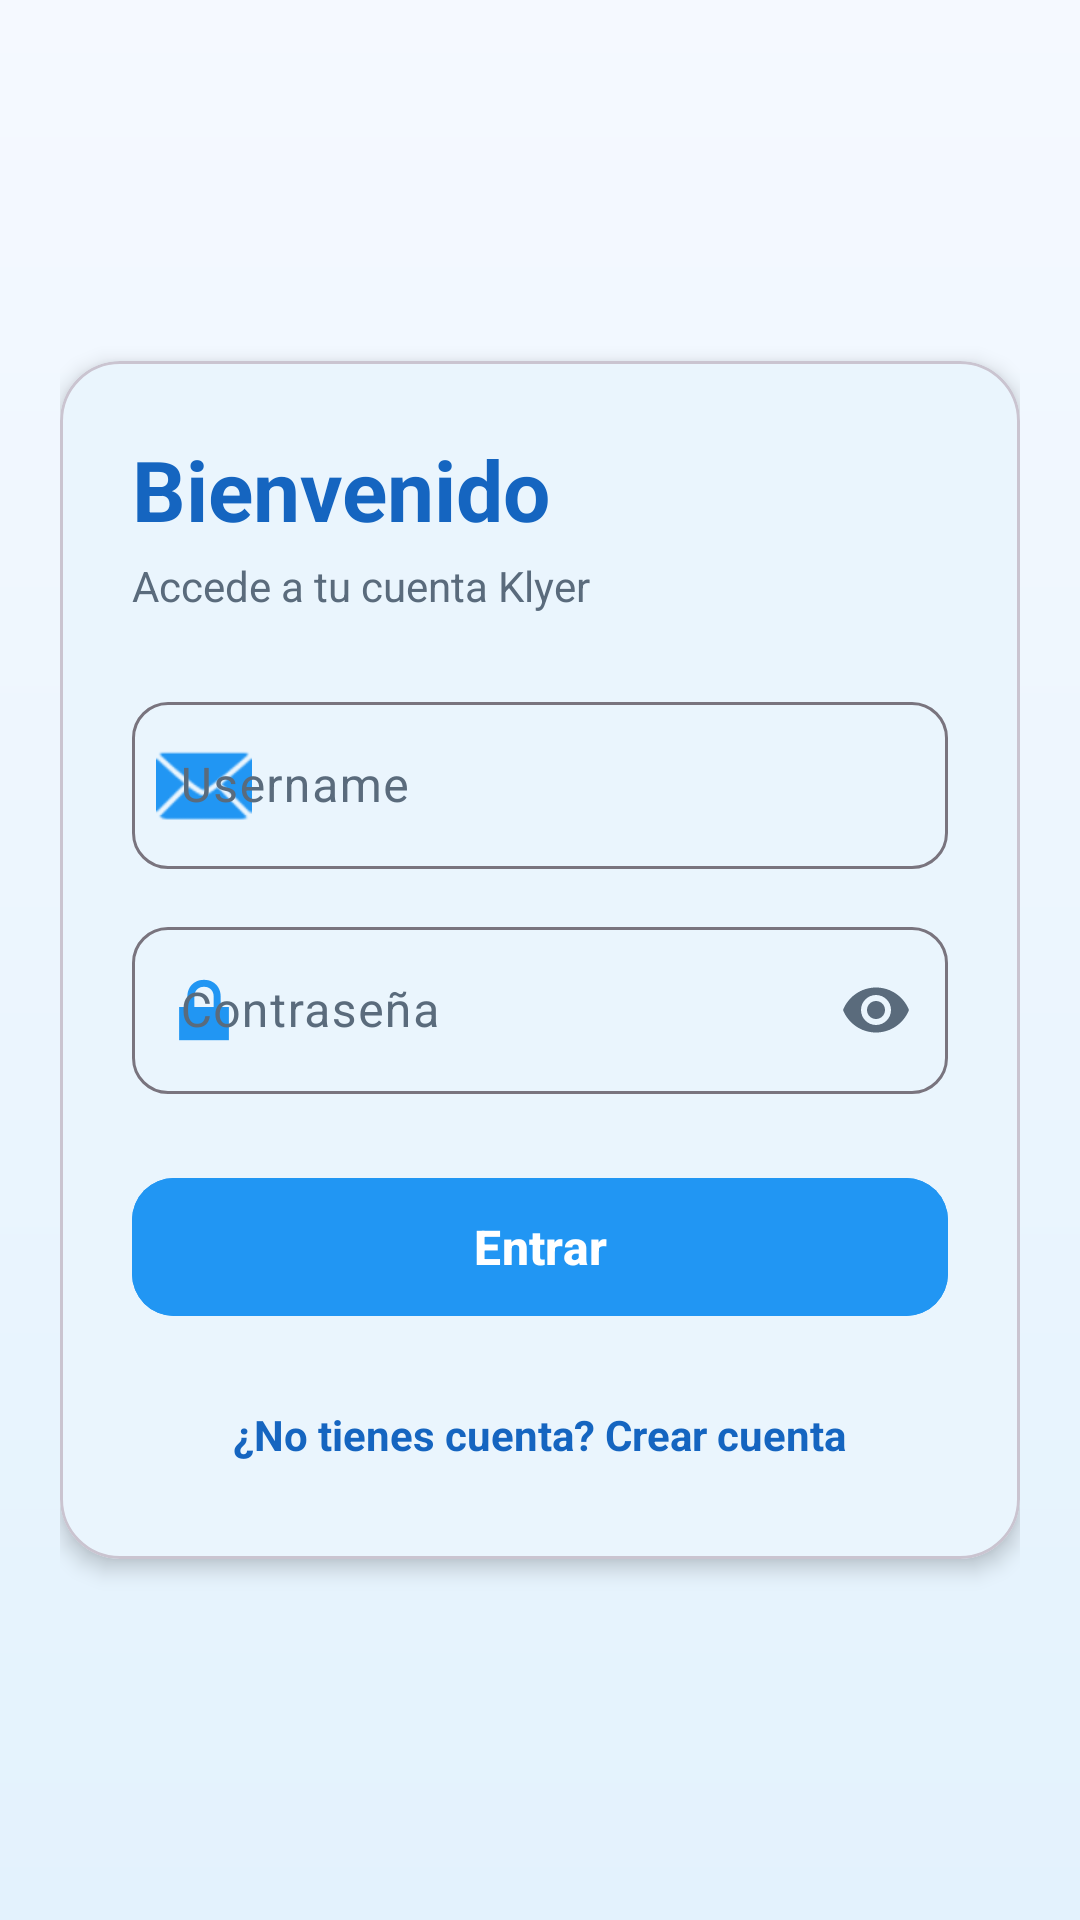

This screen was rendered from an Android layout file. Write that file and the resources it references.
<!-- AndroidManifest.xml: application theme Theme.Klyer -->
<!-- res/layout/activity_login.xml -->
<?xml version="1.0" encoding="utf-8"?>
<androidx.constraintlayout.widget.ConstraintLayout xmlns:android="http://schemas.android.com/apk/res/android"
    xmlns:app="http://schemas.android.com/apk/res-auto"
    android:id="@+id/main"
    android:layout_width="match_parent"
    android:layout_height="match_parent"
    android:background="@drawable/bg_gradient_soft"
    android:padding="20dp">

    <com.google.android.material.card.MaterialCardView
        android:id="@+id/cardForm"
        android:layout_width="0dp"
        android:layout_height="wrap_content"
        app:cardBackgroundColor="@color/surface_card"
        app:cardCornerRadius="20dp"
        app:cardElevation="4dp"
        app:layout_constraintBottom_toBottomOf="parent"
        app:layout_constraintEnd_toEndOf="parent"
        app:layout_constraintStart_toStartOf="parent"
        app:layout_constraintTop_toTopOf="parent"
        app:layout_constraintWidth_max="400dp">

        <LinearLayout
            android:layout_width="match_parent"
            android:layout_height="wrap_content"
            android:orientation="vertical"
            android:padding="24dp">

            
            <TextView
                android:layout_width="wrap_content"
                android:layout_height="wrap_content"
                android:text="Bienvenido"
                android:textColor="@color/blue_dark"
                android:textSize="28sp"
                android:textStyle="bold" />

            <TextView
                android:layout_width="wrap_content"
                android:layout_height="wrap_content"
                android:layout_marginTop="4dp"
                android:text="Accede a tu cuenta Klyer"
                android:textColor="@color/text_secondary"
                android:textSize="14sp" />

            
            <com.google.android.material.textfield.TextInputLayout
                android:id="@+id/tilUsername"
                style="@style/Widget.Material3.TextInputLayout.OutlinedBox"
                android:layout_width="match_parent"
                android:layout_height="wrap_content"
                android:layout_marginTop="24dp"
                android:hint="Username"
                app:boxCornerRadiusBottomEnd="12dp"
                app:boxCornerRadiusBottomStart="12dp"
                app:boxCornerRadiusTopEnd="12dp"
                app:boxCornerRadiusTopStart="12dp"
                app:startIconDrawable="@android:drawable/ic_dialog_email"
                app:startIconTint="@color/blue_primary">

                <com.google.android.material.textfield.TextInputEditText
                    android:id="@+id/etUsername"
                    android:layout_width="match_parent"
                    android:layout_height="wrap_content"
                    android:inputType="textEmailAddress"
                    android:textColor="@color/text_dark" />
            </com.google.android.material.textfield.TextInputLayout>

            
            <com.google.android.material.textfield.TextInputLayout
                android:id="@+id/tilPassword"
                style="@style/Widget.Material3.TextInputLayout.OutlinedBox"
                android:layout_width="match_parent"
                android:layout_height="wrap_content"
                android:layout_marginTop="14dp"
                android:hint="Contraseña"
                app:endIconMode="password_toggle"
                app:boxCornerRadiusBottomEnd="12dp"
                app:boxCornerRadiusBottomStart="12dp"
                app:boxCornerRadiusTopEnd="12dp"
                app:boxCornerRadiusTopStart="12dp"
                app:startIconDrawable="@android:drawable/ic_lock_lock"
                app:startIconTint="@color/blue_primary">

                <com.google.android.material.textfield.TextInputEditText
                    android:id="@+id/etPassword"
                    android:layout_width="match_parent"
                    android:layout_height="wrap_content"
                    android:inputType="textPassword"
                    android:textColor="@color/text_dark" />
            </com.google.android.material.textfield.TextInputLayout>

            
            <com.google.android.material.button.MaterialButton
                android:id="@+id/btnLogin"
                android:layout_width="match_parent"
                android:layout_height="54dp"
                android:layout_marginTop="24dp"
                android:backgroundTint="@color/blue_primary"
                android:text="Entrar"
                android:textColor="@color/white"
                android:textSize="16sp"
                android:textStyle="bold"
                app:cornerRadius="14dp"
                app:elevation="2dp" />

            
            <TextView
                android:id="@+id/tvRegister"
                android:layout_width="wrap_content"
                android:layout_height="wrap_content"
                android:layout_gravity="center_horizontal"
                android:layout_marginTop="18dp"
                android:padding="8dp"
                android:text="¿No tienes cuenta? Crear cuenta"
                android:textColor="@color/blue_dark"
                android:textSize="14sp"
                android:textStyle="bold" />

        </LinearLayout>
    </com.google.android.material.card.MaterialCardView>

    
    <FrameLayout
        android:id="@+id/loading_overlay"
        android:layout_width="match_parent"
        android:layout_height="match_parent"
        android:background="@color/overlay_dark"
        android:clickable="true"
        android:focusable="true"
        android:visibility="gone">

        <com.google.android.material.progressindicator.CircularProgressIndicator
            android:layout_width="wrap_content"
            android:layout_height="wrap_content"
            android:layout_gravity="center"
            app:indicatorColor="@color/blue_primary"
            app:indicatorSize="48dp" />
    </FrameLayout>

</androidx.constraintlayout.widget.ConstraintLayout>
<!-- resources referenced by this layout -->
<resources>
  <color name="blue_dark">#1565C0</color>
  <color name="blue_primary">#2196F3</color>
  <color name="overlay_dark">#CC0B1220</color>
  <color name="surface_card">#FFFFFF</color>
  <color name="text_dark">#1A2B3C</color>
  <color name="text_secondary">#5A6B7C</color>
  <color name="white">#FFFFFFFF</color>
  <!-- drawable bg_gradient_soft (drawable) -->
  <?xml version="1.0" encoding="utf-8"?>
  <shape xmlns:android="http://schemas.android.com/apk/res/android"
      android:shape="rectangle">
      <gradient
          android:angle="90"
          android:startColor="@color/blue_ultra_light"
          android:endColor="@color/white_background"
          android:type="linear" />
  </shape>
  <style name="Theme.Klyer" parent="Base.Theme.Klyer" />
  <color name="blue_ultra_light">#E3F2FD</color>
  <color name="white_background">#F5F9FF</color>
  <style name="Base.Theme.Klyer" parent="Theme.Material3.Light.NoActionBar">
          <item name="colorPrimary">@color/blue_primary</item>
          <item name="colorOnPrimary">@color/white</item>
          <item name="colorPrimaryContainer">@color/blue_ultra_light</item>
          <item name="colorOnPrimaryContainer">@color/blue_dark</item>
          <item name="colorSecondary">@color/blue_accent</item>
          <item name="colorOnSecondary">@color/white</item>
          <item name="colorSecondaryContainer">@color/blue_soft</item>
          <item name="colorSurface">@color/surface_card</item>
          <item name="colorOnSurface">@color/text_dark</item>
          <item name="colorSurfaceVariant">@color/grey_light</item>
          <item name="colorOnSurfaceVariant">@color/text_secondary</item>
          <item name="android:windowBackground">@color/white_background</item>
          <item name="materialButtonStyle">@style/KlyerButton</item>
          <item name="textInputStyle">@style/KlyerTextInput</item>
          <item name="cardViewStyle">@style/KlyerCard</item>
      </style>
  <color name="blue_accent">#00BCD4</color>
  <color name="blue_soft">#BBDEFB</color>
  <color name="grey_light">#E8EEF5</color>
  <style name="KlyerButton" parent="Widget.Material3.Button">
          <item name="cornerRadius">12dp</item>
          <item name="android:textAllCaps">false</item>
          <item name="elevation">2dp</item>
          <item name="android:fontFamily">sans-serif-medium</item>
      </style>
  <style name="KlyerTextInput" parent="Widget.Material3.TextInputLayout.OutlinedBox">
          <item name="boxCornerRadiusTopStart">12dp</item>
          <item name="boxCornerRadiusTopEnd">12dp</item>
          <item name="boxCornerRadiusBottomStart">12dp</item>
          <item name="boxCornerRadiusBottomEnd">12dp</item>
          <item name="boxStrokeColor">@color/blue_primary</item>
          <item name="hintTextColor">@color/blue_primary</item>
      </style>
  <style name="KlyerCard" parent="Widget.Material3.CardView.Elevated">
          <item name="cardCornerRadius">16dp</item>
          <item name="cardElevation">2dp</item>
          <item name="cardBackgroundColor">@color/surface_card</item>
      </style>
</resources>
